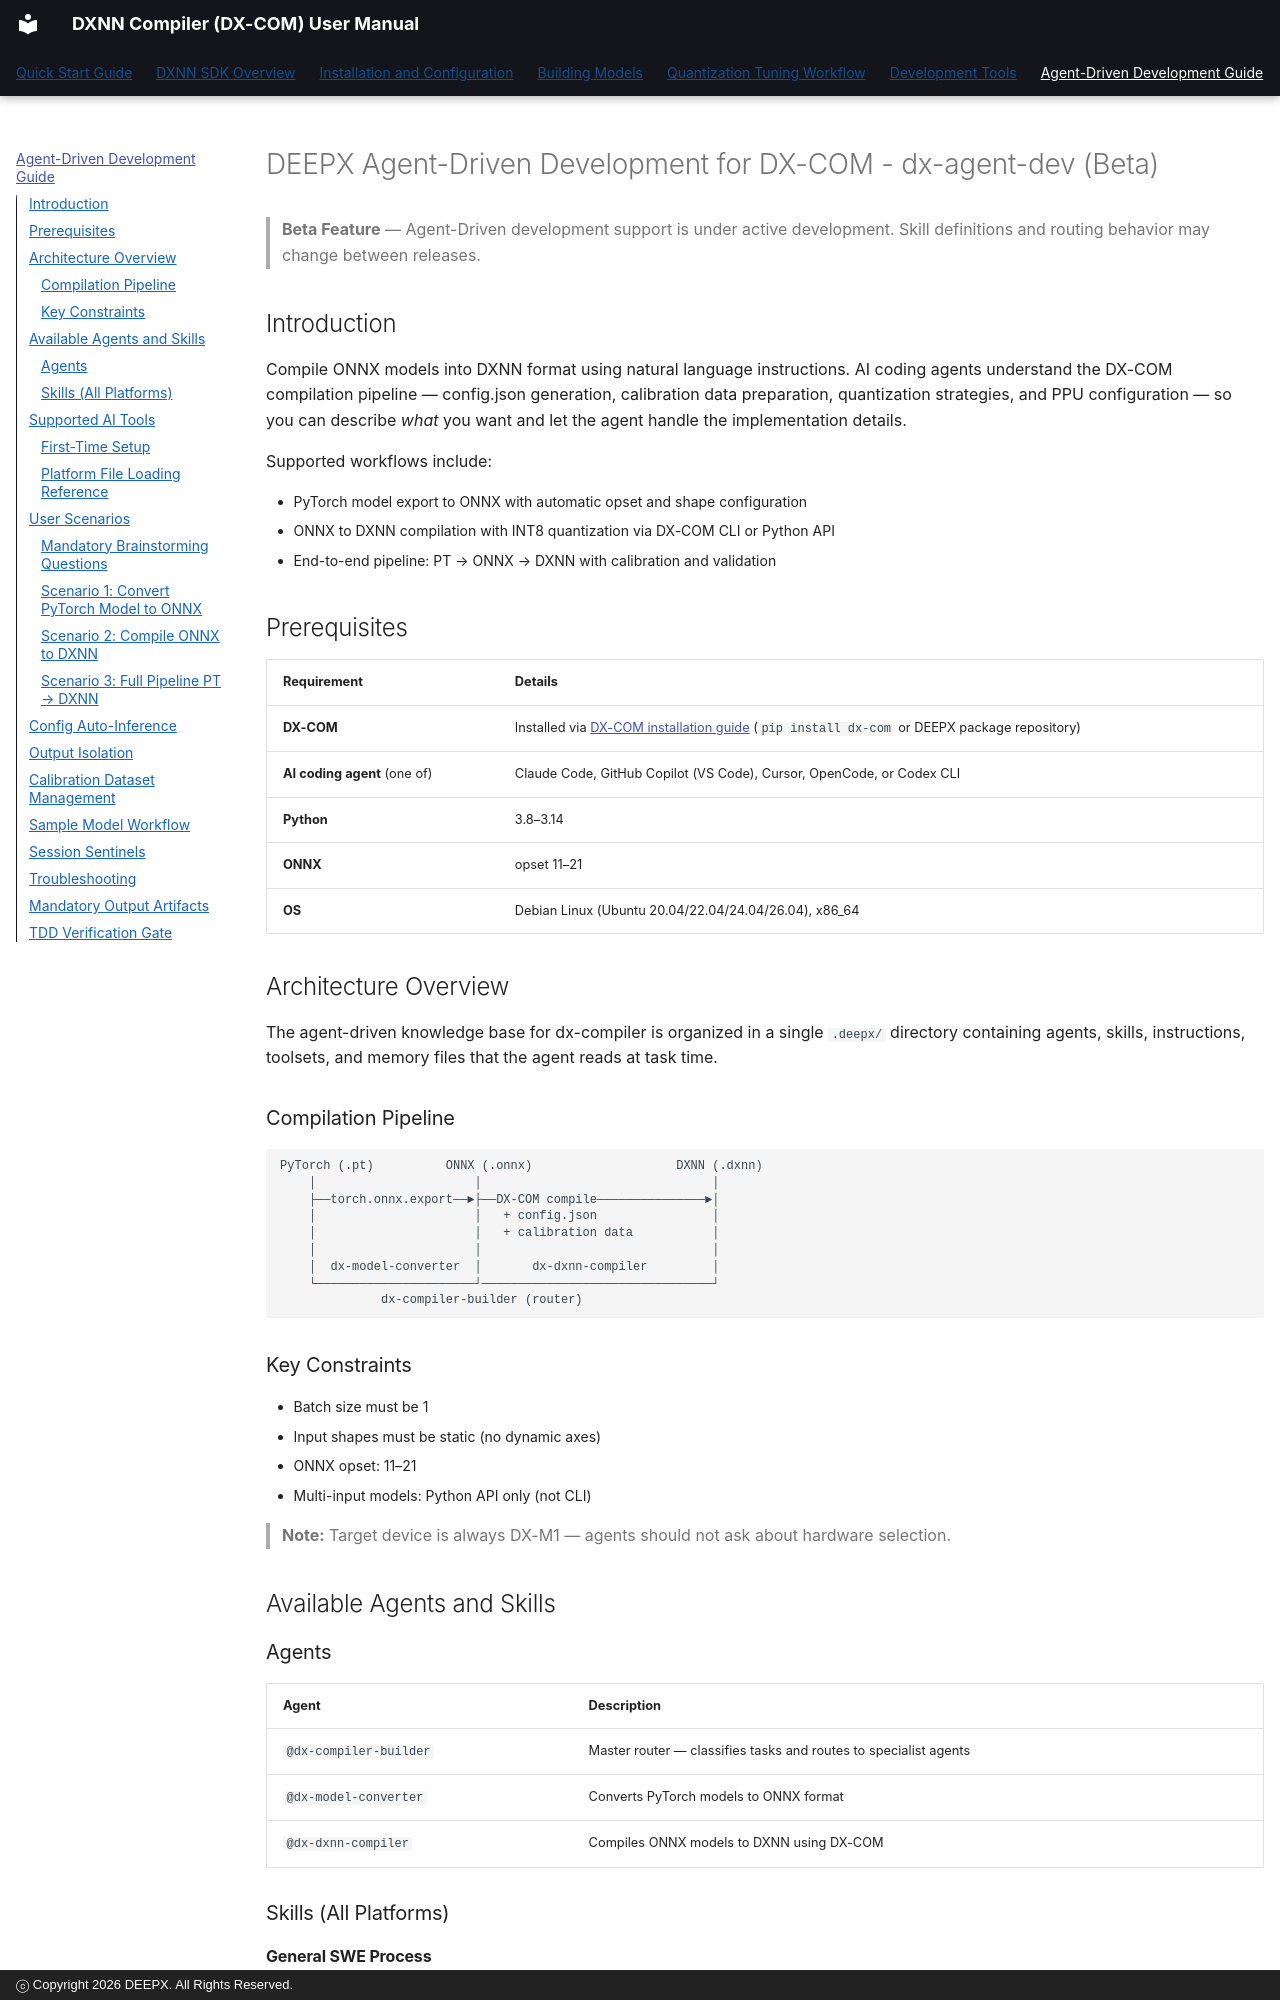

repository: DEEPX-AI/dx-compiler · page: docs/05_DX-COMPILER_Agent_Driven_Development.html · generator: mkdocs · copyright: ⓒ Copyright 2026 DEEPX. All Rights Reserved.

# DEEPX Agent-Driven Development for DX-COM - dx-agent-dev (Beta)

> **Beta Feature** — Agent-Driven development support is under active development.
> Skill definitions and routing behavior may change between releases.

## Introduction

Compile ONNX models into DXNN format using natural language instructions. AI coding
agents understand the DX-COM compilation pipeline — config.json generation, calibration
data preparation, quantization strategies, and PPU configuration — so you can describe
*what* you want and let the agent handle the implementation details.

Supported workflows include:

- PyTorch model export to ONNX with automatic opset and shape configuration
- ONNX to DXNN compilation with INT8 quantization via DX-COM CLI or Python API
- End-to-end pipeline: PT → ONNX → DXNN with calibration and validation

## Prerequisites

| Requirement | Details |
|---|---|
| **DX-COM** | Installed via [DX-COM installation guide](02_02_Installation_of_DX-COM.md) (`pip install dx-com` or DEEPX package repository) |
| **AI coding agent** (one of) | Claude Code, GitHub Copilot (VS Code), Cursor, OpenCode, or Codex CLI |
| **Python** | 3.8–3.14 |
| **ONNX** | opset 11–21 |
| **OS** | Debian Linux (Ubuntu 20.04/22.04/24.04/26.04), x86_64 |

## Architecture Overview

The agent-driven knowledge base for dx-compiler is organized in a single `.deepx/` directory
containing agents, skills, instructions, toolsets, and memory files that the agent reads
at task time.

### Compilation Pipeline

```
PyTorch (.pt)          ONNX (.onnx)                    DXNN (.dxnn)
    │                      │                                │
    ├──torch.onnx.export──►├──DX-COM compile───────────────►│
    │                      │   + config.json                │
    │                      │   + calibration data           │
    │                      │                                │
    │  dx-model-converter  │       dx-dxnn-compiler         │
    └──────────────────────┘────────────────────────────────┘
              dx-compiler-builder (router)
```

### Key Constraints

- Batch size must be 1
- Input shapes must be static (no dynamic axes)
- ONNX opset: 11–21
- Multi-input models: Python API only (not CLI)

> **Note:** Target device is always DX-M1 — agents should not ask about hardware selection.

## Available Agents and Skills

### Agents

| Agent | Description |
|---|---|
| `@dx-compiler-builder` | Master router — classifies tasks and routes to specialist agents |
| `@dx-model-converter` | Converts PyTorch models to ONNX format |
| `@dx-dxnn-compiler` | Compiles ONNX models to DXNN using DX-COM |

### Skills (All Platforms)
